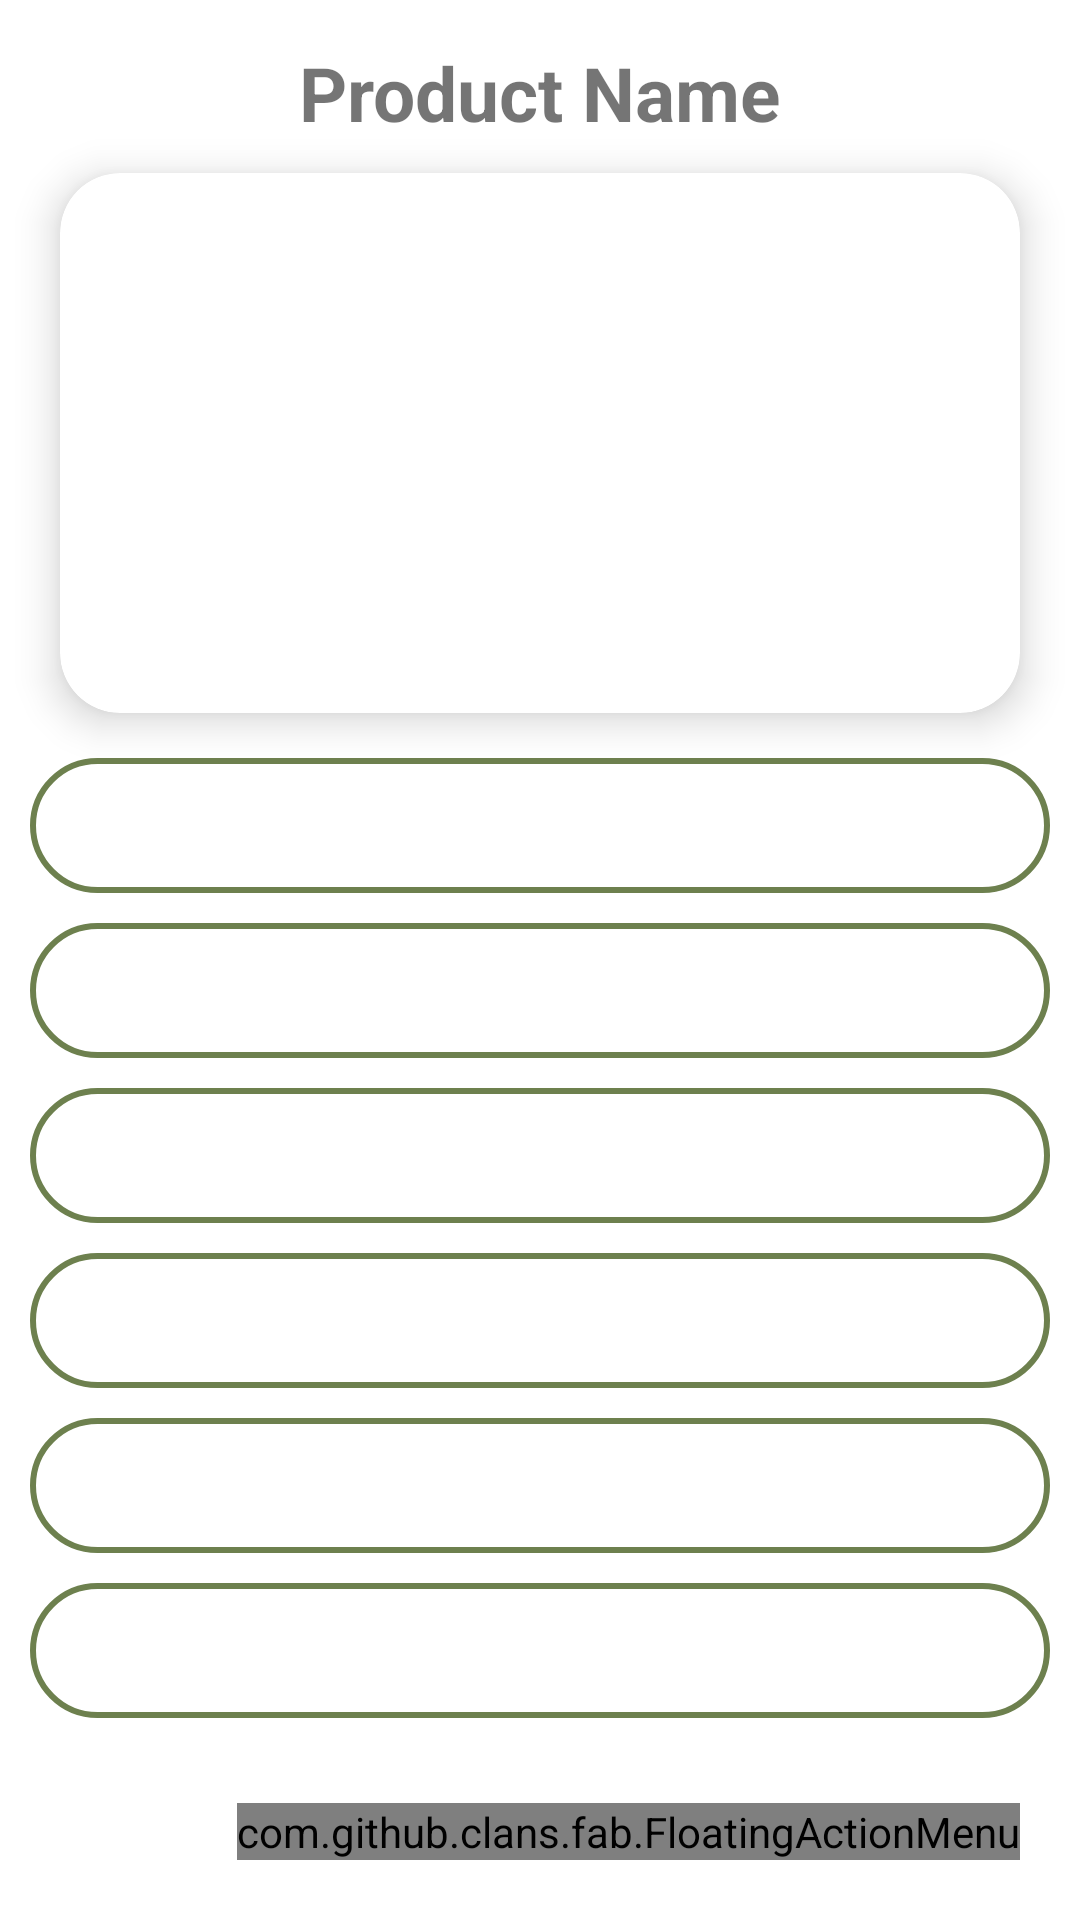

Produce the Android XML layout that renders to this screen, including the resource entries it uses.
<!-- AndroidManifest.xml: application theme Theme.Fridgee -->
<!-- res/layout/activity_item.xml -->
<?xml version="1.0" encoding="utf-8"?>
<RelativeLayout xmlns:android="http://schemas.android.com/apk/res/android"
    xmlns:app="http://schemas.android.com/apk/res-auto"
    xmlns:tools="http://schemas.android.com/tools"
    android:layout_width="match_parent"
    android:layout_height="match_parent"
    tools:context=".ItemActivity">

    <LinearLayout
        android:layout_width="match_parent"
        android:layout_height="match_parent"
        android:orientation="vertical">

    <TextView
        android:layout_width="wrap_content"
        android:layout_height="wrap_content"
        android:id="@+id/add_item_name"
        android:layout_marginTop="14dp"
        android:text="Product Name"
        android:textSize="25sp"
        android:textStyle="bold"
        android:layout_gravity="center"/>

    <androidx.cardview.widget.CardView
        android:layout_width="320dp"
        android:layout_height="180dp"
        android:id="@+id/cardImage"
        android:layout_gravity="center"
        android:layout_marginTop="10dp"
        app:cardCornerRadius="20dp"
        app:cardElevation="8dp">

        <ImageView
            android:layout_width="280dp"
            android:layout_height="180dp"
            android:id="@+id/add_item_image"
            android:layout_gravity="center"
            android:src="@drawable/baseline_add_a_photo_24"
            android:scaleType="fitCenter"/>

    </androidx.cardview.widget.CardView>

    <TextView
        android:layout_width="match_parent"
        android:layout_height="45dp"
        android:id="@+id/add_item_location"
        android:background="@drawable/green_border"
        android:layout_marginLeft="10dp"
        android:layout_marginRight="10dp"
        android:paddingLeft="15dp"
        android:layout_marginTop="15dp"/>

    <TextView
        android:layout_width="match_parent"
        android:layout_height="45dp"
        android:id="@+id/add_item_added_date"
        android:background="@drawable/green_border"
        android:layout_marginLeft="10dp"
        android:layout_marginRight="10dp"
        android:paddingLeft="15dp"
        android:layout_marginTop="10dp"/>

    <TextView
        android:layout_width="match_parent"
        android:layout_height="45dp"
        android:id="@+id/add_item_expiry_date"
        android:background="@drawable/green_border"
        android:layout_marginLeft="10dp"
        android:layout_marginRight="10dp"
        android:paddingLeft="15dp"
        android:layout_marginTop="10dp"/>

    <TextView
        android:layout_width="match_parent"
        android:layout_height="45dp"
        android:id="@+id/add_item_weight"
        android:background="@drawable/green_border"
        android:layout_marginLeft="10dp"
        android:layout_marginRight="10dp"
        android:paddingLeft="15dp"
        android:layout_marginTop="10dp"/>

    <TextView
        android:layout_width="match_parent"
        android:layout_height="45dp"
        android:id="@+id/add_item_notes"
        android:background="@drawable/green_border"
        android:layout_marginLeft="10dp"
        android:layout_marginRight="10dp"
        android:paddingLeft="15dp"
        android:layout_marginTop="10dp"/>

    <TextView
        android:layout_width="match_parent"
        android:layout_height="45dp"
        android:id="@+id/add_item_reminder"
        android:background="@drawable/green_border"
        android:layout_marginLeft="10dp"
        android:layout_marginRight="10dp"
        android:textSize="15sp"
        android:textStyle="bold"
        android:paddingLeft="15dp"
        android:layout_marginTop="10dp"/>
    </LinearLayout>

    <com.github.clans.fab.FloatingActionMenu
        android:layout_width="wrap_content"
        android:layout_height="wrap_content"
        app:menu_fab_size="normal"
        app:menu_colorPressed="@color/black"
        app:menu_colorNormal="#ACC154"
        android:layout_marginBottom="20dp"
        android:layout_marginEnd="20dp"
        android:layout_alignParentEnd="true"
        android:layout_alignParentBottom="true"
        app:menu_openDirection="up"
        app:menu_showShadow="true"
        app:menu_icon="@drawable/baseline_format_list_bulleted_24">

        <com.github.clans.fab.FloatingActionButton
            android:layout_width="wrap_content"
            android:layout_height="wrap_content"
            android:id="@+id/delete_Button"
            android:src="@drawable/baseline_delete_24"
            app:fab_showShadow="true"
            app:fab_colorNormal="#ED4646"
            app:fab_size="mini"/>

        <com.github.clans.fab.FloatingActionButton
            android:layout_width="wrap_content"
            android:layout_height="wrap_content"
            android:id="@+id/edit_Button"
            android:src="@drawable/baseline_edit_24"
            app:fab_showShadow="true"
            app:fab_colorNormal="#9DA645"
            app:fab_size="mini"/>

    </com.github.clans.fab.FloatingActionMenu>

</RelativeLayout>
<!-- resources referenced by this layout -->
<resources>
  <color name="black">#FF000000</color>
  <!-- drawable green_border (drawable) -->
  <?xml version="1.0" encoding="utf-8"?>
  <shape xmlns:android="http://schemas.android.com/apk/res/android"
      android:shape="rectangle">
  
      <stroke
          android:width="2dp"
          android:color="#6D804E"/>
  
      <corners
          android:radius="30dp"/>
  
  </shape>
  <style name="Theme.Fridgee" parent="Theme.MaterialComponents.DayNight.DarkActionBar">
          
          <item name="colorPrimary">@color/purple_500</item>
          <item name="colorPrimaryVariant">@color/purple_700</item>
          <item name="colorOnPrimary">@color/white</item>
          
          <item name="colorSecondary">@color/teal_200</item>
          <item name="colorSecondaryVariant">@color/teal_700</item>
          <item name="colorOnSecondary">@color/black</item>
          
          <item name="android:statusBarColor">?attr/colorPrimaryVariant</item>
          
      </style>
  <color name="purple_500">#FF6200EE</color>
  <color name="purple_700">#FF3700B3</color>
  <color name="white">#FFFFFFFF</color>
  <color name="teal_200">#FF03DAC5</color>
  <color name="teal_700">#FF018786</color>
</resources>
